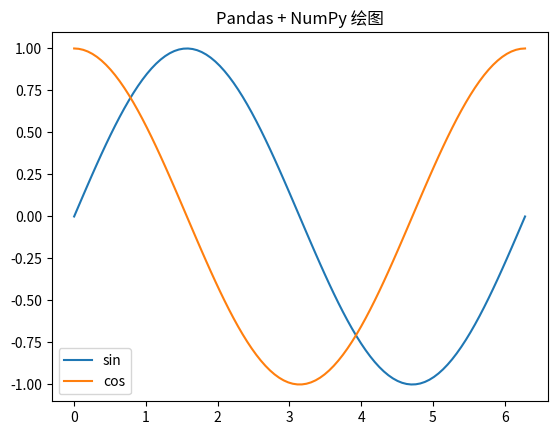

This chart was generated by the following Python code:
"""
Pandas + NumPy 结合示例

展示如何将 NumPy 数组与 Pandas 配合使用：创建数据、运算、绘图。
"""
import numpy as np
import pandas as pd
import matplotlib.pyplot as plt

# 1. NumPy 生成数据，Pandas 组织成表格
x = np.linspace(0, 2 * np.pi, 100)
df = pd.DataFrame({
    "x": x,
    "sin": np.sin(x),
    "cos": np.cos(x),
})

print("DataFrame 前 5 行:\n", df.head())

# 2. 用 NumPy 运算，结果写回 Pandas
df["sin2"] = np.sin(x) ** 2

# 3. Pandas 的 describe 结合 NumPy 数据
print("\n统计:\n", df.describe())

# 4. 用 Matplotlib 画 Pandas 列
plt.plot(df["x"], df["sin"], label="sin")
plt.plot(df["x"], df["cos"], label="cos")
plt.legend()
plt.title("Pandas + NumPy 绘图")
plt.show()
